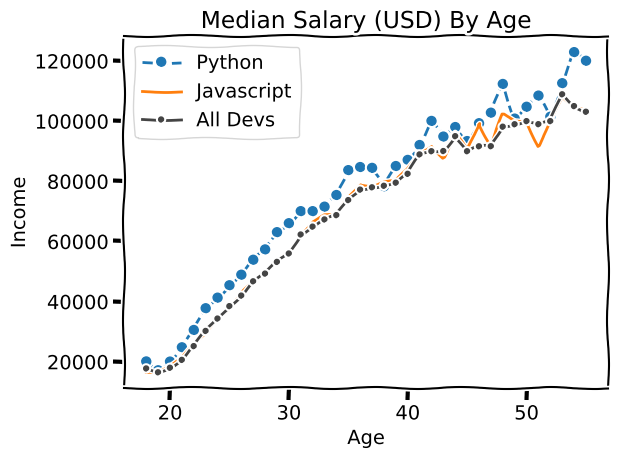

Write the Python code that produced this figure.
from matplotlib import pyplot as plt

# Possible to format the graph
# "Format Strings"
# https://matplotlib.org/stable/api/_as_gen/matplotlib.pyplot.plot.html


# List all style
# print(plt.style.available)

# Use this style 
# plt.style.use('fivethirtyeight')

# Style of XKCD comics
plt.xkcd()

# Ages for x-axis
ages_x = [18, 19, 20, 21, 22, 23, 24, 25, 26, 27, 28, 29, 30, 31, 32, 33, 34, 35,
          36, 37, 38, 39, 40, 41, 42, 43, 44, 45, 46, 47, 48, 49, 50, 51, 52, 53, 54, 55]

# Median Python Developer Salaries by Age
py_dev_y = [20046, 17100, 20000, 24744, 30500, 37732, 41247, 45372, 48876, 53850, 57287, 63016, 65998, 70003, 70000, 71496, 75370, 83640, 84666,
            84392, 78254, 85000, 87038, 91991, 100000, 94796, 97962, 93302, 99240, 102736, 112285, 100771, 104708, 108423, 101407, 112542, 122870, 120000]

plt.plot(ages_x, py_dev_y, linestyle='dashed',marker='o',label='Python')

# Median JavaScript Developer Salaries by Age
js_dev_y = [16446, 16791, 18942, 21780, 25704, 29000, 34372, 37810, 43515, 46823, 49293, 53437, 56373, 62375, 66674, 68745, 68746, 74583, 79000,
            78508, 79996, 80403, 83820, 88833, 91660, 87892, 96243, 90000, 99313, 91660, 102264, 100000, 100000, 91660, 99240, 108000, 105000, 104000]

plt.plot(ages_x, js_dev_y, linewidth='2',label ='Javascript')

# Median Developer Salaries by Age
dev_y = [17784, 16500, 18012, 20628, 25206, 30252, 34368, 38496, 42000, 46752, 49320, 53200, 56000, 62316, 64928, 67317, 68748, 73752, 77232,
         78000, 78508, 79536, 82488, 88935, 90000, 90056, 95000, 90000, 91633, 91660, 98150, 98964, 100000, 98988, 100000, 108923, 105000, 103117]

plt.plot(ages_x, dev_y, color = '#444444',marker='.', label ='All Devs')


# Labeling the Graphs
plt.title('Median Salary (USD) By Age')
plt.xlabel('Age')
plt.ylabel('Income')

# BAD WAY TO ADD LEGENDS
# plt.legend(['All Devs', 'Python', 'JavaScript'])

# Good way to do it! Label each plot, then legend can be ran empty
plt.legend()

# Add a grid
plt.grid(True)

# Add padding to graph 
plt.tight_layout()

# Save as png
# plt.savefig('Matplotlib/plot.png')

# Show graph
plt.show()